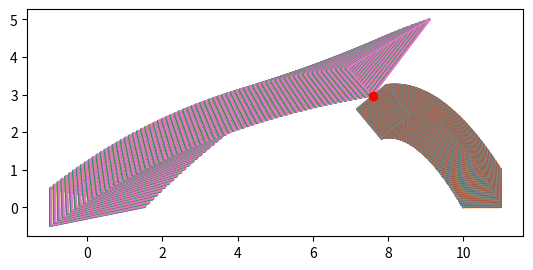

Write Python code to recreate this figure.
import matplotlib.pyplot as plt
import numpy as np
from math import sin
from math import cos
from math import pi


# Determines if a given point is inside an area, thus collision
def does_collide(coordinates, point, mark_point=False):
    if len(point) != 3:
        print("Collision point is not 3-dimensional!")
        pass

    last_coord = None
    for coord in coordinates:
        if last_coord is None:
            pass
        else:
            vector_n_plus1 = coord - last_coord  # Vector from coord_n to coord_n+1
            vector_np = point - last_coord  # Vector from coord_n to point
            result = vector_mult(vector_n_plus1, vector_np)

            # Only if z-component is negative
            if result[2] < 0:
                return False

        last_coord = coord

    # At this point all z-components of multiplications are zero or positive
    # Thus we can be sure that collision happened
    if mark_point:
        plt.plot(point[0], point[1], "ro")
    return True


# Multiplies two 3-dimensional vectors
def vector_mult(vector1, vector2):
    result = [0, 0, 0]

    result[0] = vector1[1] * vector2[2] - vector1[2] * vector2[1]
    result[1] = vector1[2] * vector1[0] - vector1[0] * vector2[2]
    result[2] = vector1[0] * vector2[1] - vector1[1] * vector2[0]

    return result


# "Moves" origo to mass_center and calculates there.
# Then moves origo back and returns new values
def rotate_around_z(coordinates, cm, angle_radians):

    # Calculate coords relative to mass center
    coordinates[:, 0] = coordinates[:, 0] - cm[0]
    coordinates[:, 1] = coordinates[:, 1] - cm[1]

    # Rotate relative coordinates around z-axis
    for coord in coordinates:
        # Save old x because we want to access it when changing y
        x: float = coord[0]

        # Rotation matrix
        coord[0] = coord[0] * cos(angle_radians) - coord[1] * sin(angle_radians)
        coord[1] = x * sin(angle_radians) + coord[1] * cos(angle_radians)

    # Transform coordinates back to origo-centric format
    coordinates[:, 0] = coordinates[:, 0] + cm[0]
    coordinates[:, 1] = coordinates[:, 1] + cm[1]

    return coordinates


# Given a list of coordinates, return them in component lists of x,y,z
# Unused, but might be useful in some circumstances
def make_xyz_map(coordinates: list):
    x = []
    y = []
    z = []

    # Construct lists of individual components
    for coord_tuple in coordinates:
        x.append(coord_tuple[0])
        y.append(coord_tuple[1])
        z.append(coord_tuple[2])

    return x, y, z


# Displace given object by affecting velocity
def kinematic_displacement(coordinates, v: list, dt, cm):
    # First update the new position of the mass center
    # using the first defined coordinate
    cm[0] = coordinates[0][0] + v[-1][0] * dt
    cm[1] = coordinates[0][1] + v[-1][1] * dt

    # Now update rest of the coordinates
    for coord in coordinates:
        coord[0] = coord[0] + v[-1][0] * dt
        coord[1] = coord[1] + v[-1][1] * dt

    # Force the function to give the updated center of the mass back along with coords
    return coordinates, cm


# Checks if 2 object collide
def multiple_collision(coordinates1, coordinates2):
    # Check if any dots of shape 1 are inside shape 2
    for coord in coordinates1:
        if does_collide(coordinates2, coord, mark_point=True):
            return True

    # Check if any dots of shape 2 are inside shape 1   
    for coord in coordinates2:
        if does_collide(coordinates1, coord, mark_point=True):
            return True

    # We can be sure that no collision happened
    return False


def test_rotate():
    # A triangle
    # coordinates = np.array([
    #     (1.5, 0, 0),
    #     (-1, 0.5, 0),
    #     (-1, -0.5, 0),
    #     (1.5, 0, 0)  # Last dot to complete the triangle
    # ])

    # A cube
    coordinates = np.array([
        (0., 0., 0.),
        (1., 0., 0.),
        (1., 1., 0.),
        (0., 1., 0.),
        (0., 0., 0.)
    ])

    cm_initial = (0.5, 0.5)  # Mass center of the cube when the bottom left dot is in origo

    rotate_radians = pi / 4

    print("Coordinate lists:\n", coordinates)

    plt.plot(coordinates[:, 0], coordinates[:, 1])

    coordinates = rotate_around_z(coordinates, cm_initial, rotate_radians)

    plt.plot(coordinates[:, 0], coordinates[:, 1])
    plt.show()


def test_collision():
    # A triangle
    coordinates = np.array([
        (1.5, 0, 0),
        (-1, 0.5, 0),
        (-1, -0.5, 0),
        (1.5, 0, 0)  # Last dot to complete the triangle
    ])

    dot = [1, 0, 0]

    plt.plot(coordinates[:, 0], coordinates[:, 1])
    plt.plot(dot[0], dot[1], "ro")
    plt.axis('scaled')
    plt.show()

    # dot1 = [0.2, 0.05, 0]
    # dot2 = [0, 0, 5]
    # x = [-0.1, 0.71]
    # y = [0.2, -0.71]
    # print(vector_mult(x, y, [0, 0]))

    # Check if dot is inside our object
    print(does_collide(coordinates, dot))


def test_kinematic(start_velocity, velocity_angle_radians):
    # A triangle
    coordinates = np.array([
        (1.5, 0, 0),
        (-1, 0.5, 0),
        (-1, -0.5, 0),
        (1.5, 0, 0)  # Last dot to complete the triangle
    ])

    # A cube
    # coordinates = np.array([
    #     (0., 0., 0.),
    #     (1., 0., 0.),
    #     (1., 1., 0.),
    #     (0., 1., 0.),
    #     (0., 0., 0.)
    # ])

    time = 0  # Passed time
    dt = 0.01  # Time interval
    cm = [0, 0]

    # Calculate the center of the mass
    # This bit of code is specifically for triangles
    cm[0] = 1 / 3 * (coordinates[0][0] + coordinates[1][0] + coordinates[2][0])
    cm[1] = 1 / 3 * (coordinates[0][1] + coordinates[1][1] + coordinates[2][1])

    # Only gravity for now
    # At this scale, affecting acceleration forces stay constant
    a = (0, -9.81)

    # Define starting speed as a 2D array. With x and y components
    v = [[start_velocity * cos(velocity_angle_radians), start_velocity * sin(velocity_angle_radians)]]

    while time < 5:
        # Now calculate the changes to velocity
        # Velocity for every coordinate of a moving object is the same
        v.append([v[-1][0] + dt, v[-1][1] + a[-1] * dt])

        # Now calculate the changes to displacement
        # Displacement change will affect all the coords equally
        coordinates, cm = kinematic_displacement(coordinates, v, dt, cm)

        coordinates = rotate_around_z(coordinates, cm, 0.1)

        plt.plot(coordinates[:, 0], coordinates[:, 1])

        time += dt

    plt.axis('scaled')
    plt.show()


def test_multiple(start_velocity1=0., velocity_angle_radians1=0.,
                  start_velocity2=0., velocity_angle_radians2=0.,
                  rotation_angle1=0., rotation_angle2=0.,
                  dt=1.,
                  plot_interval=0.1):
    # A triangle
    coordinates1 = np.array([
        (1.5, 0, 0),
        (-1, 0.5, 0),
        (-1, -0.5, 0),
        (1.5, 0, 0)  # Last dot to complete the triangle
    ])

    # A cube
    coordinates2 = np.array([
        (10., 0., 0.),
        (11., 0., 0.),
        (11., 1., 0.),
        (10., 1., 0.),
        (10., 0., 0.)
    ])

    time = 0  # Passed time

    cm1 = [0, 0]
    # Calculate the center of the mass
    cm1[0] = 1 / 3 * (coordinates1[0][0] + coordinates1[1][0] + coordinates1[2][0])
    cm1[1] = 1 / 3 * (coordinates1[0][1] + coordinates1[1][1] + coordinates1[2][1])

    cm2 = [0, 0]
    # Calculate the center of the mass
    cm2[0] = 1 / 4 * (sum(coordinates2[:, 0]) - coordinates2[-1][0])
    cm2[1] = 1 / 4 * (sum(coordinates2[:, 1]) - coordinates2[-1][1])

    # Only gravity for now
    # At this scale, affecting acceleration forces stay constant
    a = (0, -9.81)

    # Define starting speed as a 2D array. With x and y components
    v1 = [[start_velocity1 * cos(velocity_angle_radians1), start_velocity1 * sin(velocity_angle_radians1)]]
    v2 = [[start_velocity2 * cos(velocity_angle_radians2), start_velocity2 * sin(velocity_angle_radians2)]]

    # Run for five seconds
    while time < 5:
        # Now calculate the changes to velocity
        # Velocity for every coordinate of a moving object is the same
        v1.append([v1[-1][0] + dt, v1[-1][1] + a[-1] * dt])
        v2.append([v2[-1][0] + dt, v2[-1][1] + a[-1] * dt])

        # Now calculate the changes to displacement
        # Displacement change will affect all the coords equally
        coordinates1, cm1 = kinematic_displacement(coordinates1, v1, dt, cm1)
        coordinates2, cm2 = kinematic_displacement(coordinates2, v2, dt, cm2)

        # Rotate objects. Rotation is scaled with time.
        coordinates1 = rotate_around_z(coordinates1, cm1, rotation_angle1 * dt)
        coordinates2 = rotate_around_z(coordinates2, cm2, rotation_angle2 * dt)

        time += dt

        # Plot at specific time intervals. Round the value by 2 digits for comparison precision.
        if round(time % plot_interval, 2) == 0:
            plt.plot(coordinates1[:, 0], coordinates1[:, 1])
            plt.plot(coordinates2[:, 0], coordinates2[:, 1])

        # Collision detection for blocks. If collides breaks the loop
        if multiple_collision(coordinates1, coordinates2):
            print("Collision at time", time)
            break

    plt.axis('scaled')
    plt.show()


# test_rotate()
# test_kinematic(30, pi / 4)
# test_collision()

test_multiple(start_velocity1=15, velocity_angle_radians1=pi / 4,
              start_velocity2=7, velocity_angle_radians2=2 * pi / 3,
              rotation_angle1=pi/3, rotation_angle2=1,
              dt=0.001,
              plot_interval=0.01)
